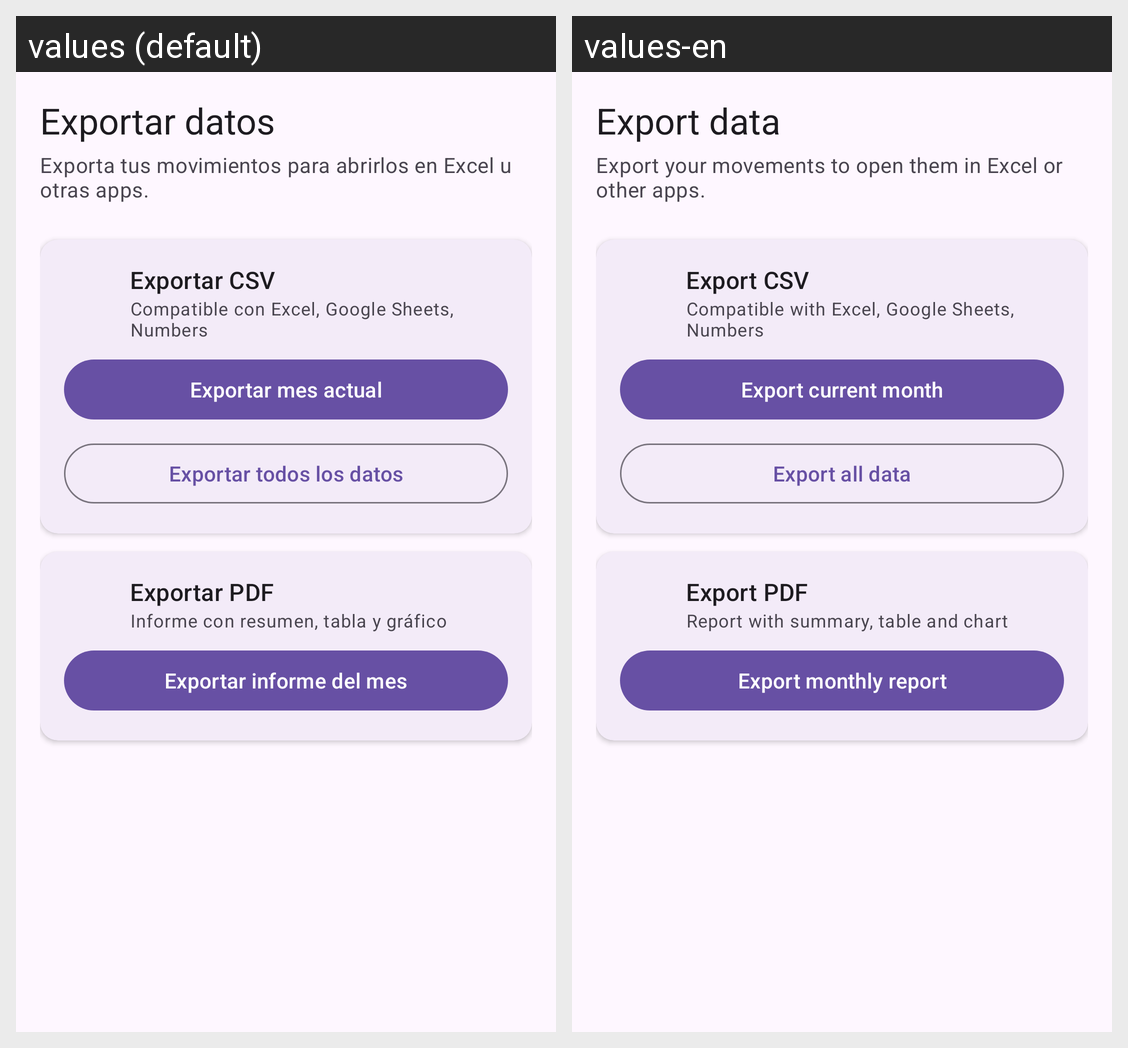

The Android screen above is rendered under two locales of the same app. Produce the string resources it draws, with the default and per-locale values.
Android screen res/layout/fragment_export.xml rendered under 2 locales, left to right: values (default), values-en. Device: Nexus 5 (rendered at 1080×1920; each locale shown at half size, 540×960, under a caption strip naming it); theme Theme.MoneyMaster.
Strings drawn on this screen, with the default value and each locale's value (text and hints the layout hard-codes, and strings that could not be matched under every locale, appear in the picture but are not listed):

exportar_datos
  values: Exportar datos
  values-en: Export data

exporta_tus_movimientos_para_abrirlos_en_excel_u_otras_apps
  values: Exporta tus movimientos para abrirlos en Excel u otras apps.
  values-en: Export your movements to open them in Excel or other apps.

exportar_csv
  values: Exportar CSV
  values-en: Export CSV

compatible_con_excel_google_sheets_numbers
  values: Compatible con Excel, Google Sheets, Numbers
  values-en: Compatible with Excel, Google Sheets, Numbers

exportar_mes_actual
  values: Exportar mes actual
  values-en: Export current month

exportar_todos_los_datos
  values: Exportar todos los datos
  values-en: Export all data

exportar_pdf
  values: Exportar PDF
  values-en: Export PDF

informe_con_resumen_tabla_y_gr_fico
  values: Informe con resumen, tabla y gráfico
  values-en: Report with summary, table and chart

exportar_informe_del_mes
  values: Exportar informe del mes
  values-en: Export monthly report
